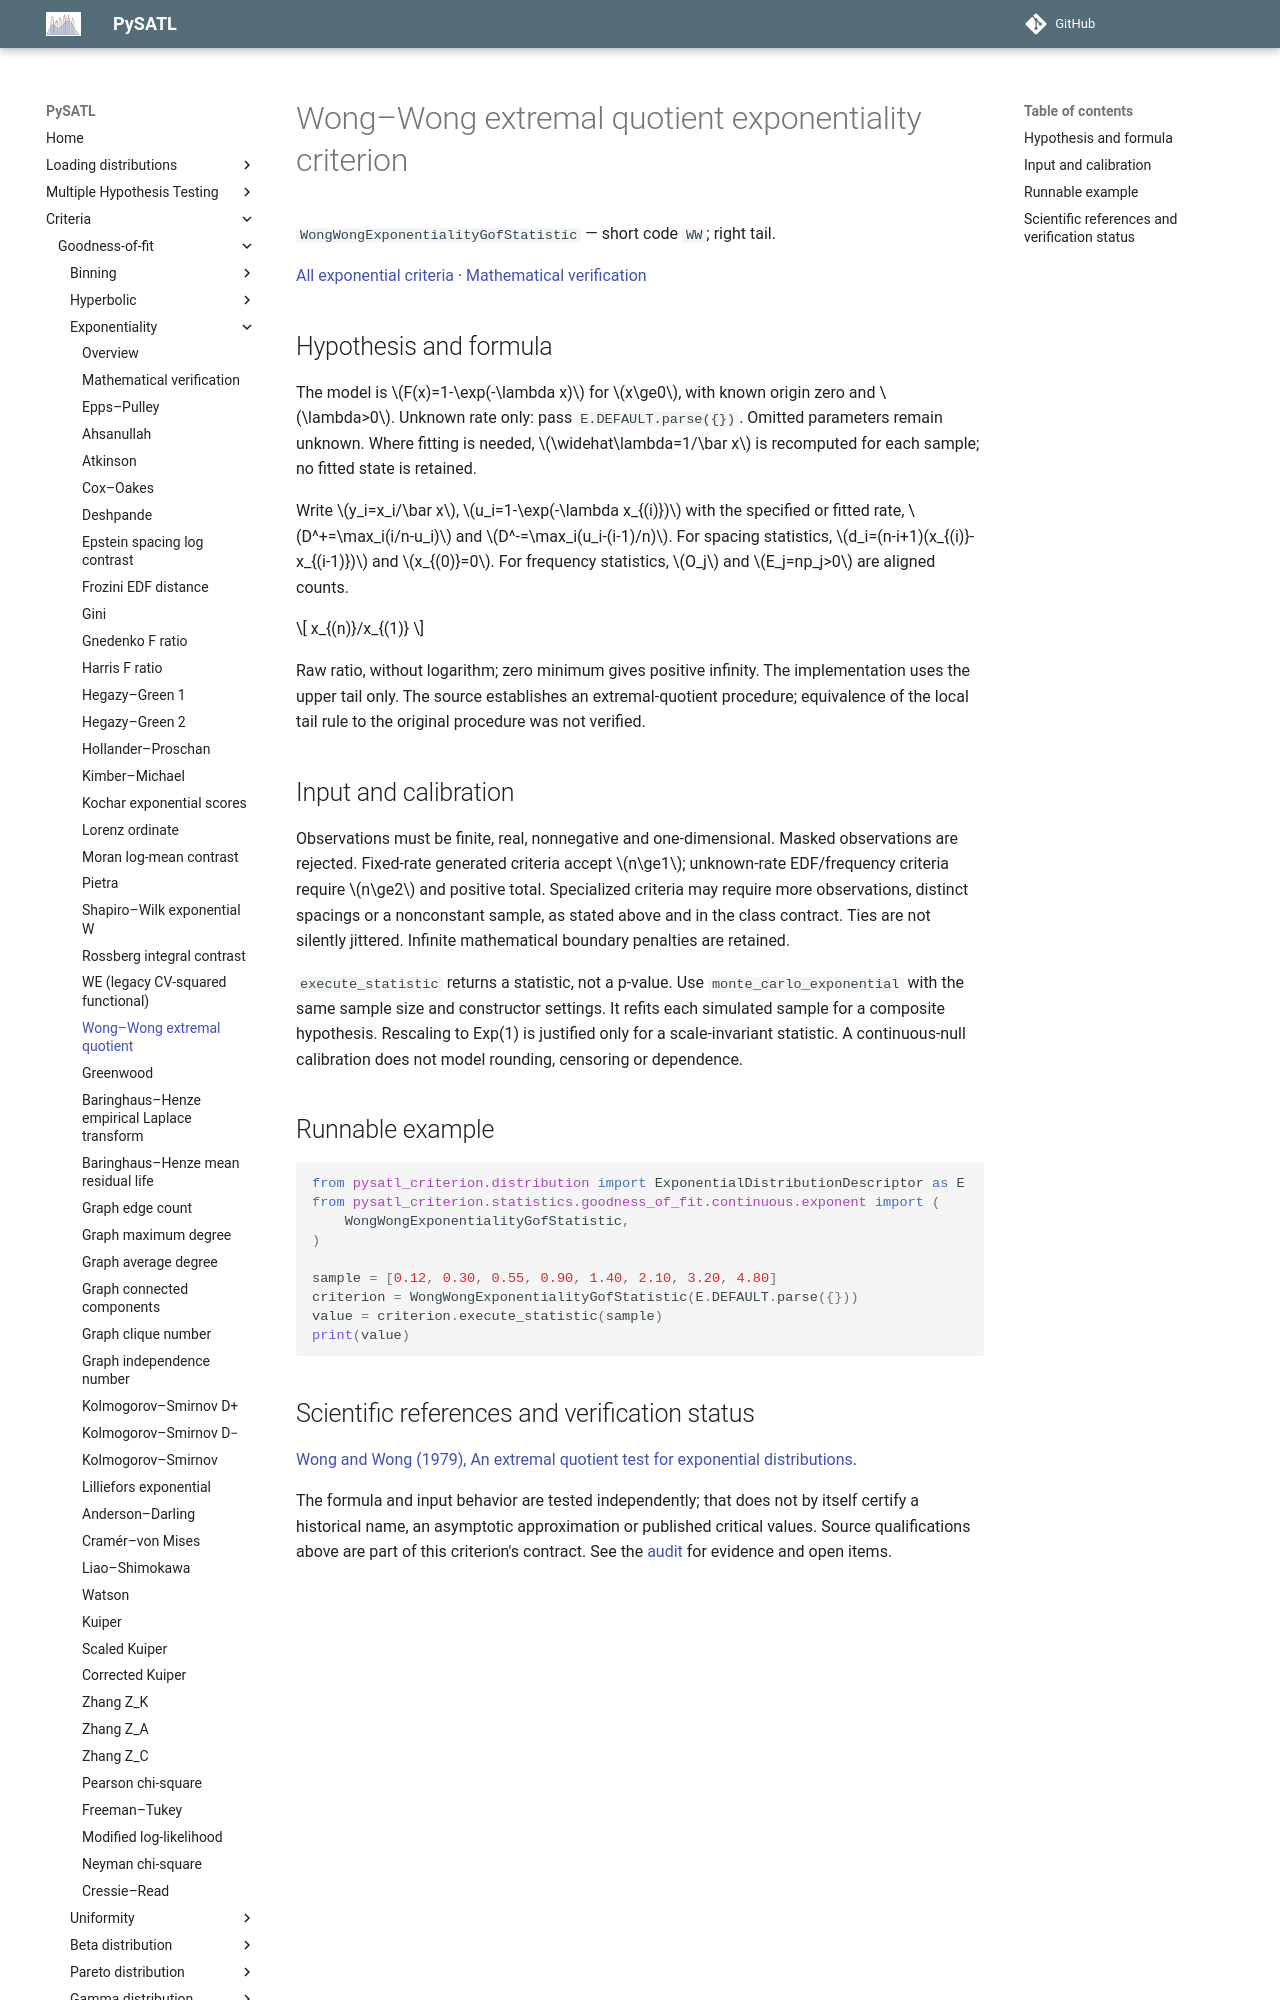

repository: PySATL/pysatl-criterion · page: en/main/criteria/goodness-of-fit/exponentiality/wong_wong_exp_criterion/index.html · generator: mkdocs

# Wong–Wong extremal quotient exponentiality criterion

`WongWongExponentialityGofStatistic` — short code `WW`; right tail.

[All exponential criteria](index.md) · [Mathematical verification](mathematical-validation.md)

## Hypothesis and formula

The model is $F(x)=1-\exp(-\lambda x)$ for $x\ge0$, with known origin zero and $\lambda>0$.
Unknown rate only: pass `E.DEFAULT.parse({})`.
Omitted parameters remain unknown. Where fitting is needed, $\widehat\lambda=1/\bar x$
is recomputed for each sample; no fitted state is retained.

Write $y_i=x_i/\bar x$, $u_i=1-\exp(-\lambda x_{(i)})$ with the specified or
fitted rate, $D^+=\max_i(i/n-u_i)$ and $D^-=\max_i(u_i-(i-1)/n)$.
For spacing statistics, $d_i=(n-i+1)(x_{(i)}-x_{(i-1)})$ and $x_{(0)}=0$.
For frequency statistics, $O_j$ and $E_j=np_j>0$ are aligned counts.

$$
x_{(n)}/x_{(1)}
$$

Raw ratio, without logarithm; zero minimum gives positive infinity. The implementation uses the upper tail only. The source establishes an extremal-quotient procedure; equivalence of the local tail rule to the original procedure was not verified.

## Input and calibration

Observations must be finite, real, nonnegative and one-dimensional. Masked
observations are rejected. Fixed-rate generated criteria accept $n\ge1$;
unknown-rate EDF/frequency criteria require $n\ge2$ and positive total.
Specialized criteria may require more observations, distinct spacings or a
nonconstant sample, as stated above and in the class contract. Ties are not
silently jittered. Infinite mathematical boundary penalties are retained.

`execute_statistic` returns a statistic, not a p-value. Use
`monte_carlo_exponential` with the same sample size and constructor settings.
It refits each simulated sample for a composite hypothesis. Rescaling to
Exp(1) is justified only for a scale-invariant statistic. A continuous-null
calibration does not model rounding, censoring or dependence.

## Runnable example

```python
from pysatl_criterion.distribution import ExponentialDistributionDescriptor as E
from pysatl_criterion.statistics.goodness_of_fit.continuous.exponent import (
    WongWongExponentialityGofStatistic,
)

sample = [0.12, 0.30, 0.55, 0.90, 1.40, 2.10, 3.20, 4.80]
criterion = WongWongExponentialityGofStatistic(E.DEFAULT.parse({}))
value = criterion.execute_statistic(sample)
print(value)
```
